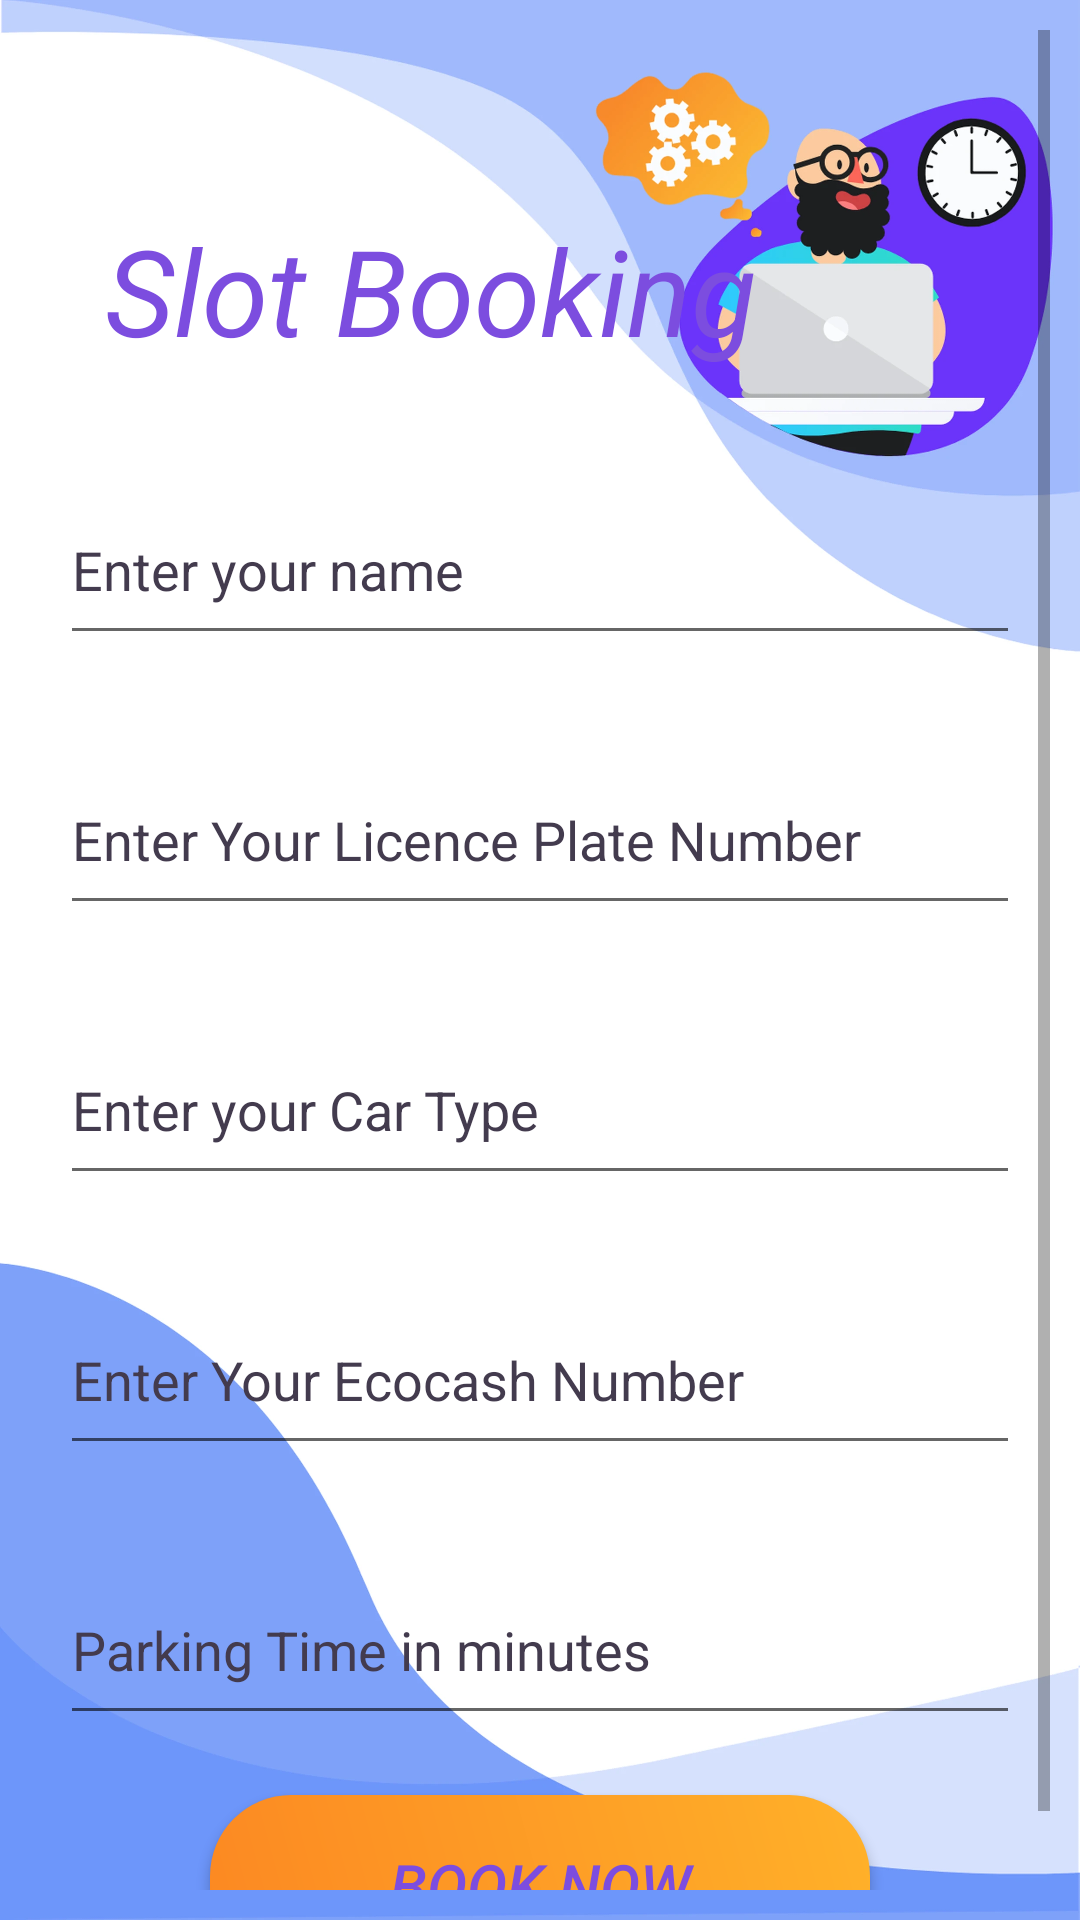

Write the Android layout XML for this screen, with the resource values it uses.
<!-- AndroidManifest.xml: application theme Theme.SmartParking -->
<!-- res/layout/activity_slot_booking.xml -->
<?xml version="1.0" encoding="utf-8"?>
<ScrollView xmlns:android="http://schemas.android.com/apk/res/android"
    xmlns:app="http://schemas.android.com/apk/res-auto"
    xmlns:tools="http://schemas.android.com/tools"
    android:layout_width="match_parent"
    android:layout_height="match_parent"
    android:background="@drawable/login"
    android:orientation="vertical"
    android:padding="10dp"
    tools:context=".SlotBooking">

<LinearLayout
android:layout_width="match_parent"
android:layout_height="match_parent"
android:orientation="vertical"
android:padding="10dp">

    <RelativeLayout
        android:layout_width="match_parent"
        android:layout_height="wrap_content"
        android:layout_marginLeft="15dp"
        android:layout_marginTop="20dp"
        android:layout_marginRight="15dp">

        <TextView
            android:layout_width="wrap_content"
            android:layout_height="wrap_content"
            android:layout_marginTop="30dp"
            android:text="Slot Booking"
            android:textColor="@color/deeppurple"
            android:textSize="40dp"
            android:textStyle="italic">

        </TextView>

    </RelativeLayout>

    <EditText
        android:id="@+id/BookingDriverName"
        android:layout_width="match_parent"
        android:layout_height="wrap_content"
        android:layout_marginTop="35dp"
        android:hint="Enter your name"
        android:textColorHint="@color/purple_500"
        android:inputType="text"
        android:minHeight="60dp" />

    <EditText
        android:id="@+id/BookingCarLicence"
        android:layout_width="match_parent"
        android:layout_height="wrap_content"
        android:layout_marginTop="30dp"
        android:hint="Enter Your Licence Plate Number"
        android:textColorHint="@color/purple_500"
        android:inputType="text"
        android:minHeight="60dp" />

    <EditText
        android:id="@+id/BookingCarType"
        android:layout_width="match_parent"
        android:layout_height="wrap_content"
        android:layout_marginTop="30dp"
        android:hint="Enter your Car Type"
        android:textColorHint="@color/purple_500"
        android:inputType="text"
        android:minHeight="60dp" />

    <EditText
        android:id="@+id/BookingEcoNumber"
        android:layout_width="match_parent"
        android:layout_height="wrap_content"
        android:layout_marginTop="30dp"
        android:hint="Enter Your Ecocash Number"
        android:textColorHint="@color/purple_500"
        android:inputType="text"
        android:minHeight="60dp" />


    <EditText
        android:id="@+id/BookingTimePeriod"
        android:layout_width="match_parent"
        android:layout_height="wrap_content"
        android:layout_marginTop="30dp"
        android:hint="Parking Time in minutes"
        android:textColorHint="@color/purple_500"
        android:inputType="number"
        android:minHeight="60dp" />


    <Button
        android:id="@+id/btnBookNow"
        android:layout_width="match_parent"
        android:layout_height="wrap_content"
        android:layout_marginLeft="50dp"
        android:layout_marginTop="20dp"
        android:layout_marginRight="50dp"
        android:background="@drawable/button"
        android:text="Book Now"
        android:textColor="@color/deeppurple"
        android:textSize="20sp"
        android:textStyle="italic" />


</LinearLayout>

</ScrollView>
<!-- resources referenced by this layout -->
<resources>
  <color name="deeppurple">#7C4DDF</color>
  <color name="purple_500">#433B4E</color>
  <!-- drawable button (drawable) -->
  <?xml version="1.0" encoding="utf-8"?>
  <shape xmlns:android="http://schemas.android.com/apk/res/android">
  
      <corners
          android:radius="27dp"
          />
      <gradient
          android:angle="45"
          android:centerX="35%"
          android:startColor="#FC8822"
          android:endColor="#FFB129"
          android:type="linear"/>
      <size
          android:width="200dp"
          android:height="60dp"
          />
  
  </shape>
  <!-- drawable login: webp bitmap (drawable, 48202 bytes) -->
  <style name="Theme.SmartParking" parent="Theme.MaterialComponents.DayNight.NoActionBar">
          
          <item name="colorPrimary">@color/purple_500</item>
          <item name="colorPrimaryVariant">@color/purple_700</item>
          <item name="colorOnPrimary">@color/white</item>
          
          <item name="colorSecondary">@color/teal_200</item>
          <item name="colorSecondaryVariant">@color/teal_700</item>
          <item name="colorOnSecondary">@color/black</item>
          
          <item name="android:statusBarColor" tools:targetApi="l">?attr/colorPrimaryVariant</item>
          
      </style>
  <color name="purple_700">#221E2C</color>
  <color name="white">#FFFFFFFF</color>
  <color name="teal_200">#FF03DAC5</color>
  <color name="teal_700">#FF018786</color>
  <color name="black">#FF000000</color>
</resources>
